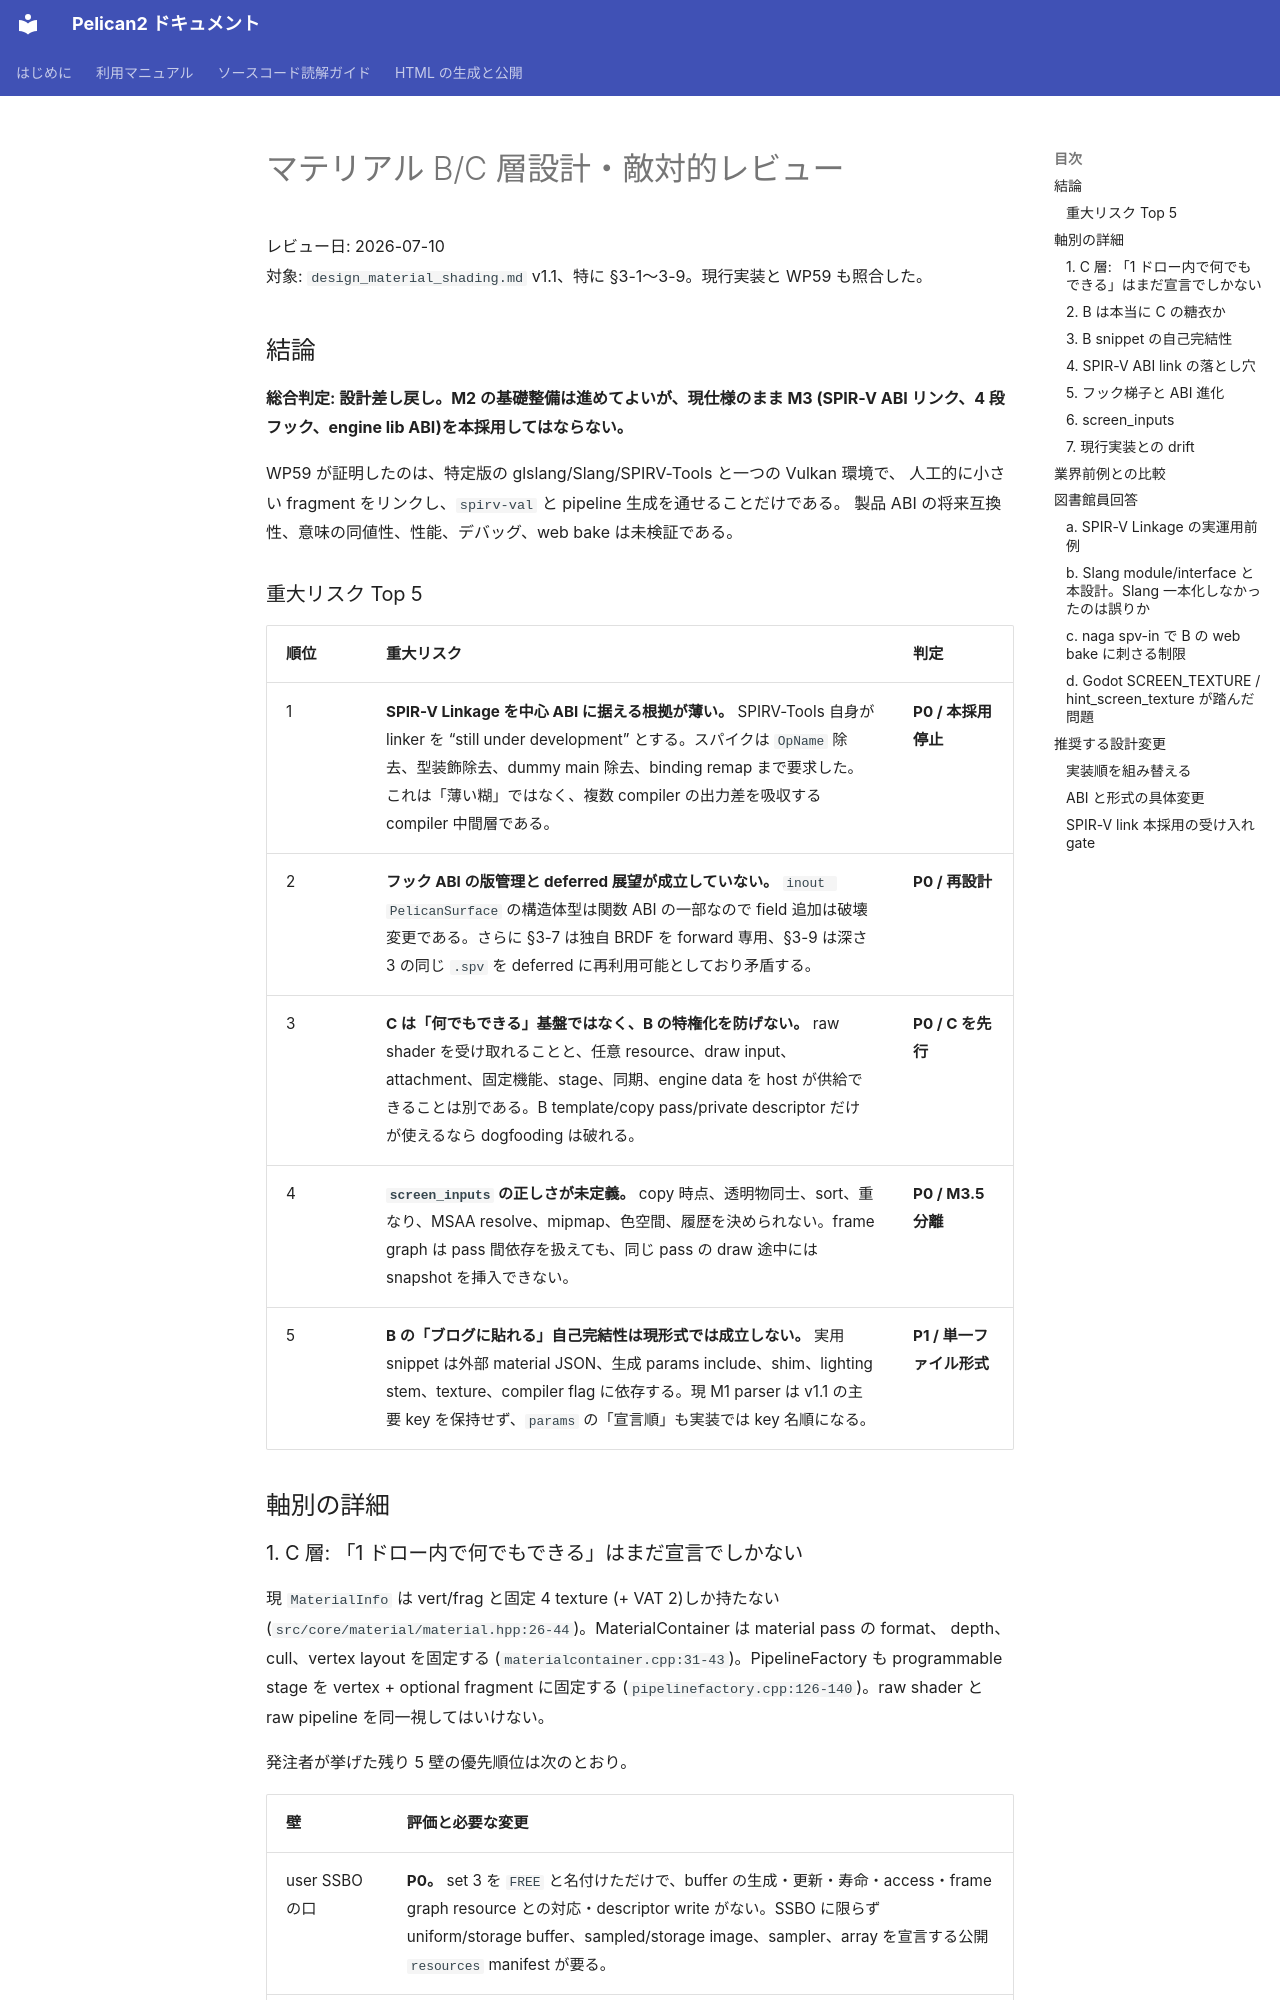

repository: pelican-games/peligraph · page: design_reviews/2026-07-08_material_bc_codex.html · generator: mkdocs

# マテリアル B/C 層設計・敵対的レビュー

レビュー日: 2026-07-10  
対象: `design_material_shading.md` v1.1、特に §3-1〜3-9。現行実装と WP59 も照合した。

## 結論

**総合判定: 設計差し戻し。M2 の基礎整備は進めてよいが、現仕様のまま M3
(SPIR-V ABI リンク、4 段フック、engine lib ABI)を本採用してはならない。**

WP59 が証明したのは、特定版の glslang/Slang/SPIRV-Tools と一つの Vulkan 環境で、
人工的に小さい fragment をリンクし、`spirv-val` と pipeline 生成を通せることだけである。
製品 ABI の将来互換性、意味の同値性、性能、デバッグ、web bake は未検証である。

### 重大リスク Top 5

| 順位 | 重大リスク | 判定 |
|---|---|---|
| 1 | **SPIR-V Linkage を中心 ABI に据える根拠が薄い。** SPIRV-Tools 自身が linker を “still under development” とする。スパイクは `OpName` 除去、型装飾除去、dummy main 除去、binding remap まで要求した。これは「薄い糊」ではなく、複数 compiler の出力差を吸収する compiler 中間層である。 | **P0 / 本採用停止** |
| 2 | **フック ABI の版管理と deferred 展望が成立していない。** `inout PelicanSurface` の構造体型は関数 ABI の一部なので field 追加は破壊変更である。さらに §3-7 は独自 BRDF を forward 専用、§3-9 は深さ 3 の同じ `.spv` を deferred に再利用可能としており矛盾する。 | **P0 / 再設計** |
| 3 | **C は「何でもできる」基盤ではなく、B の特権化を防げない。** raw shader を受け取れることと、任意 resource、draw input、attachment、固定機能、stage、同期、engine data を host が供給できることは別である。B template/copy pass/private descriptor だけが使えるなら dogfooding は破れる。 | **P0 / C を先行** |
| 4 | **`screen_inputs` の正しさが未定義。** copy 時点、透明物同士、sort、重なり、MSAA resolve、mipmap、色空間、履歴を決められない。frame graph は pass 間依存を扱えても、同じ pass の draw 途中には snapshot を挿入できない。 | **P0 / M3.5 分離** |
| 5 | **B の「ブログに貼れる」自己完結性は現形式では成立しない。** 実用 snippet は外部 material JSON、生成 params include、shim、lighting stem、texture、compiler flag に依存する。現 M1 parser は v1.1 の主要 key を保持せず、`params` の「宣言順」も実装では key 名順になる。 | **P1 / 単一ファイル形式** |

## 軸別の詳細
